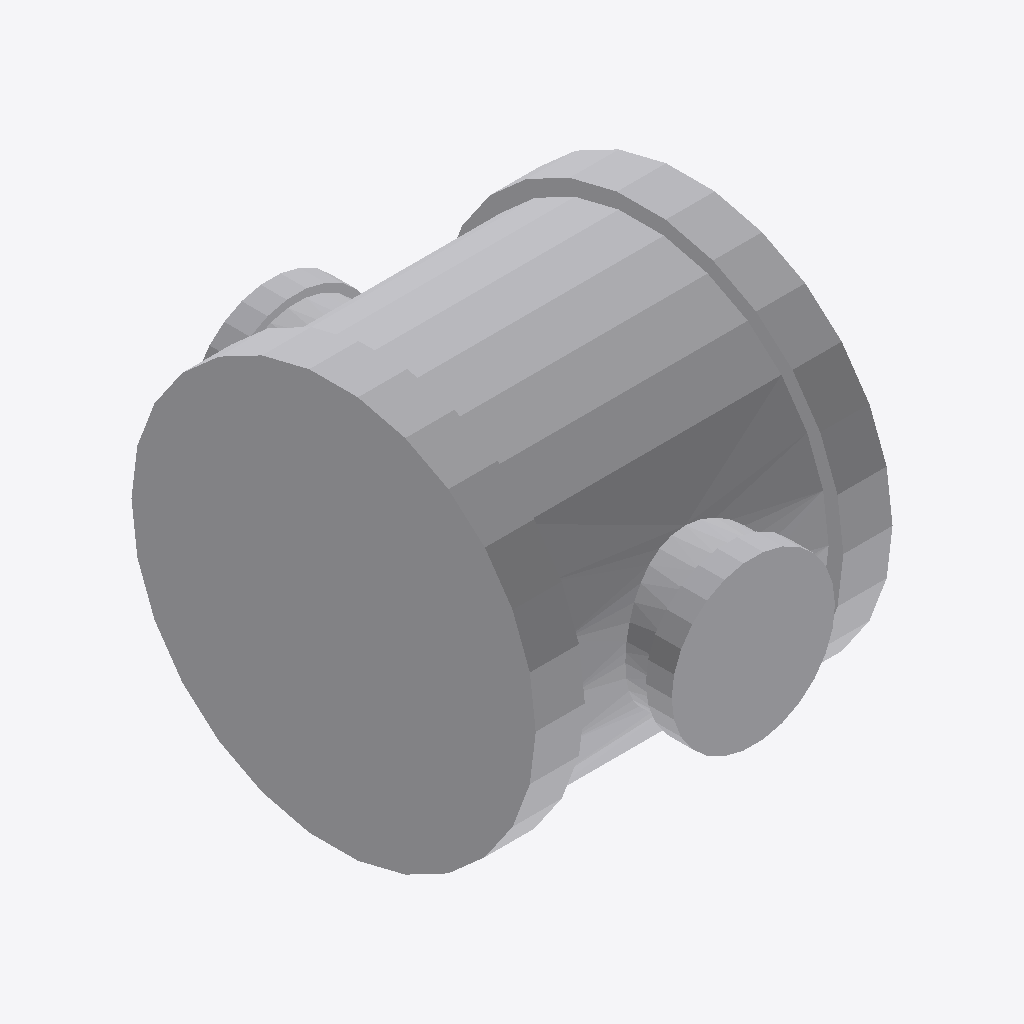
Isometric view of an IFC building model (IFC-SPF (STEP), schema IFC4, length unit millimetre), seen from the south-west, elements coloured by IFC class: 1 other element (light grey).
Extent 0.120 m × 0.162 m × 0.134 m (x, y, z). Elements (1): 1 IfcPipeFitting.

HEADER;
FILE_DESCRIPTION(('GeoIFCNet file'),'');
FILE_NAME('','1995-11-18T09:00:00',('YaMiSo'),('XUT_BIM606'),'ifcopenshell 0.7.0','','None');
FILE_SCHEMA(('IFC4'));
ENDSEC;
DATA;
#1=IFCPROJECT('3AVZKm33L59PZ5neg0AhI6',$,'My Project',$,$,$,$,(#67),#45);
#662=IFCSITE('0Qj4lzCCf6NeNYblAERbPV',#661,'My Site',$,$,$,$,$,$,$,$,$,$,$);
#660=IFCPIPEFITTING('02B0giusv9Zf3P8iEd7J7_',#51,$,$,$,#671,#659,$,$);
ENDSEC;
